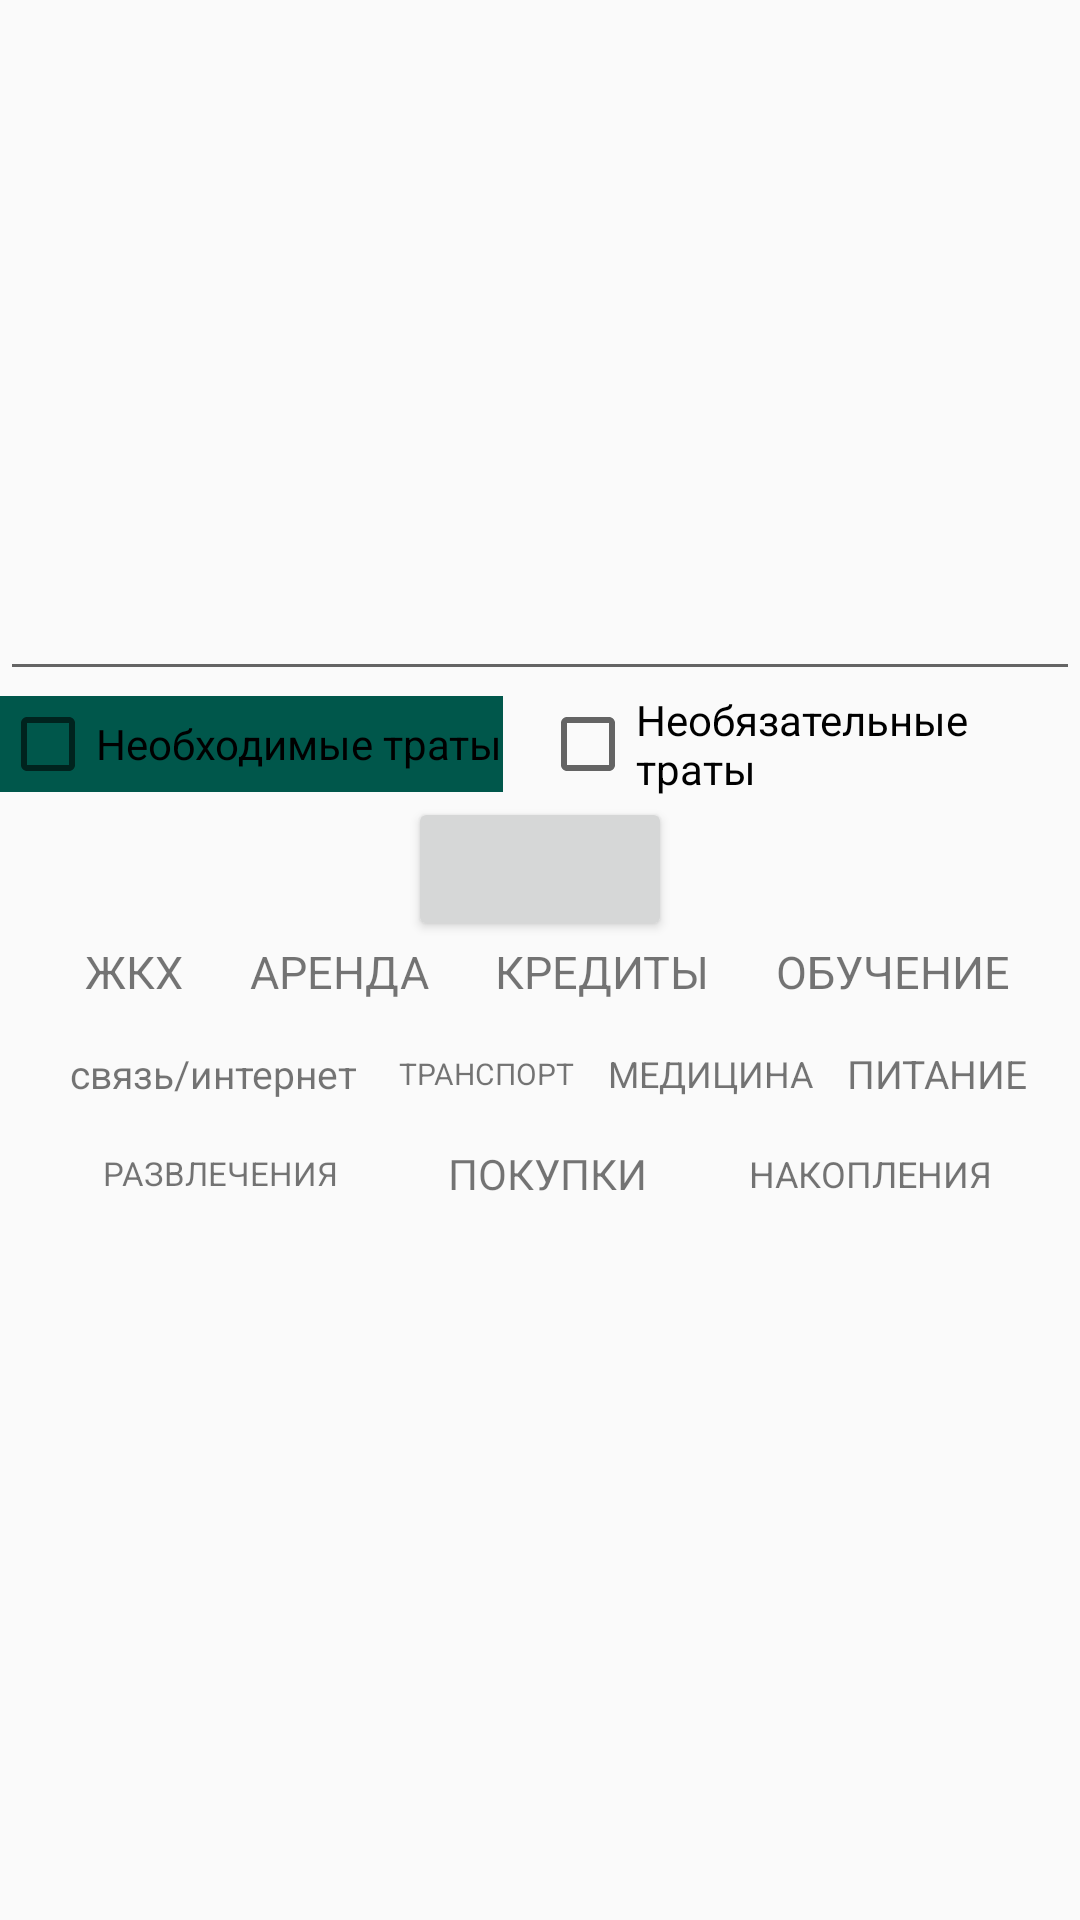

This screen was rendered from an Android layout file. Write that file and the resources it references.
<!-- AndroidManifest.xml: application theme AppTheme -->
<!-- res/layout/activity_create_category.xml -->
<?xml version="1.0" encoding="utf-8"?>
<LinearLayout xmlns:android="http://schemas.android.com/apk/res/android"
    xmlns:app="http://schemas.android.com/apk/res-auto"
    xmlns:tools="http://schemas.android.com/tools"
    android:layout_width="match_parent"
    android:layout_height="match_parent"
    android:orientation="vertical"
    tools:context=".screens.spending.create_caterory_and_spending.CreateCategoryActivity">

    <LinearLayout
        android:orientation="vertical"
        android:layout_marginTop="50dp"
        android:layout_marginBottom="100dp"
        android:layout_width="match_parent"
        android:layout_height="match_parent">

    <EditText
        android:id="@+id/input"
        android:layout_width="match_parent"
        android:layout_height="wrap_content"></EditText>
        <LinearLayout
            android:orientation="horizontal"
            android:layout_width="match_parent"
            android:layout_height="wrap_content">
            <LinearLayout
                android:gravity="left"
                android:layout_weight="1"
                android:layout_width="match_parent"
                android:layout_height="wrap_content">
            <androidx.appcompat.widget.AppCompatCheckBox
                android:id="@+id/necessary"
                android:onClick="onCheckBoxListner"
                android:background="@color/colorPrimaryDark"
                android:layout_gravity="left"
                android:text="Необходимые траты"
                android:layout_width="wrap_content"
                android:layout_height="wrap_content">
            </androidx.appcompat.widget.AppCompatCheckBox>
            </LinearLayout>
            <LinearLayout
                android:gravity="right"
                android:layout_weight="1"
                android:layout_width="match_parent"
                android:layout_height="wrap_content">
            <androidx.appcompat.widget.AppCompatCheckBox
                android:id="@+id/optional"
                android:onClick="onCheckBoxListner"
                android:text="Необязательные траты"
                android:layout_width="wrap_content"
                android:layout_height="wrap_content">
            </androidx.appcompat.widget.AppCompatCheckBox>
            </LinearLayout>



        </LinearLayout>

    <Button
        android:id="@+id/add"
        android:layout_width="wrap_content"
        android:layout_height="wrap_content"></Button>


    <LinearLayout
        android:layout_marginLeft="15dp"
        android:layout_marginRight="15dp"
        android:layout_width="match_parent"
        android:layout_height="wrap_content">
            <TextView
                android:id="@+id/tag1"
                android:layout_weight="1"
                android:layout_width="wrap_content"
                android:layout_height="wrap_content"
                android:textAlignment="center"
                android:layout_marginStart="5dp"
                android:layout_marginLeft="5dp"
                android:text="@string/tag1"
                android:textSize="15sp">
            </TextView>
             <TextView
                android:id="@+id/tag2"
                android:layout_weight="1"
                android:layout_width="wrap_content"
                android:layout_height="wrap_content"
                android:textAlignment="center"
                android:layout_marginStart="5dp"
                android:layout_marginLeft="5dp"
                android:text="@string/tag2"
                android:textSize="15sp">
            </TextView>
             <TextView
                android:id="@+id/tag3"
                android:layout_weight="1"
                android:layout_width="wrap_content"
                android:layout_height="wrap_content"
                android:textAlignment="center"
                android:layout_marginStart="5dp"
                android:layout_marginLeft="5dp"
                android:text="@string/tag3"
                android:textSize="15sp">
            </TextView>
            <TextView
                android:id="@+id/tag4"
                android:layout_weight="1"
                android:layout_width="wrap_content"
                android:layout_height="wrap_content"
                android:textAlignment="center"
                android:layout_marginStart="5dp"
                android:layout_marginLeft="5dp"
                android:text="@string/tag4"
                android:textSize="15sp">
            </TextView>
    </LinearLayout>


    <LinearLayout
        android:layout_marginTop="15dp"
        android:layout_marginLeft="15dp"
        android:layout_marginRight="15dp"
        android:layout_width="match_parent"
        android:layout_height="wrap_content">
            <TextView
                android:id="@+id/tag5"
                android:layout_weight="1"
                android:layout_width="wrap_content"
                android:layout_height="wrap_content"
                android:textAlignment="center"
                android:layout_marginStart="5dp"
                android:layout_marginLeft="5dp"
                android:text="@string/tag5"
                android:textSize="13sp">
            </TextView>
             <TextView
                android:id="@+id/tag6"
                android:layout_weight="1"
                android:layout_width="wrap_content"
                android:layout_height="wrap_content"
                android:textAlignment="center"
                android:layout_marginLeft="8dp"
                android:text="@string/tag6"
                android:textSize="10sp"
                 android:layout_marginStart="8dp">
            </TextView>
             <TextView
                android:id="@+id/tag7"
                android:layout_weight="1"
                android:layout_width="wrap_content"
                android:layout_height="wrap_content"
                android:textAlignment="center"
                android:layout_marginStart="5dp"
                android:layout_marginLeft="5dp"
                android:text="@string/tag7"
                android:textSize="12sp">
            </TextView>
            <TextView
                android:id="@+id/tag8"
                android:layout_weight="1"
                android:layout_width="wrap_content"
                android:layout_height="wrap_content"
                android:textAlignment="center"
                android:layout_marginStart="5dp"
                android:layout_marginLeft="5dp"
                android:text="@string/tag8"
                android:textSize="13sp">
            </TextView>
    </LinearLayout>

    <LinearLayout
        android:layout_marginTop="15dp"
        android:layout_marginLeft="15dp"
        android:layout_marginRight="15dp"
        android:layout_width="match_parent"
        android:layout_height="wrap_content">
            <TextView
                android:id="@+id/tag9"
                android:layout_weight="1"
                android:layout_width="wrap_content"
                android:layout_height="wrap_content"
                android:textAlignment="center"
                android:layout_marginStart="5dp"
                android:layout_marginLeft="5dp"
                android:text="РАЗВЛЕЧЕНИЯ"
                android:textSize="11sp">
            </TextView>
             <TextView
                android:id="@+id/tag10"
                android:layout_weight="1"
                android:layout_width="wrap_content"
                android:layout_height="wrap_content"
                android:textAlignment="center"
                android:layout_marginLeft="8dp"
                android:text="@string/tag10"
                android:textSize="14sp"
                 android:layout_marginStart="8dp">
            </TextView>
             <TextView
                android:id="@+id/tag11"
                android:layout_weight="1"
                android:layout_width="wrap_content"
                android:layout_height="wrap_content"
                android:textAlignment="center"
                android:layout_marginStart="5dp"
                android:layout_marginLeft="5dp"
                android:text="@string/tag11"
                android:textSize="12sp">
            </TextView>
    </LinearLayout>




    </LinearLayout>

</LinearLayout>
<!-- resources referenced by this layout -->
<resources>
  <color name="colorPrimaryDark">#00574B</color>
  <string name="tag1">ЖКХ</string>
  <string name="tag10">ПОКУПКИ</string>
  <string name="tag11">НАКОПЛЕНИЯ</string>
  <string name="tag2">АРЕНДА</string>
  <string name="tag3">КРЕДИТЫ</string>
  <string name="tag4">ОБУЧЕНИЕ</string>
  <string name="tag5">связь/интернет</string>
  <string name="tag6">ТРАНСПОРТ</string>
  <string name="tag7">МЕДИЦИНА</string>
  <string name="tag8">ПИТАНИЕ</string>
  <style name="AppTheme" parent="Theme.AppCompat.Light.NoActionBar">
          
          <item name="android:gravity">center</item>
          <item name="colorPrimary">@color/green1</item>
          <item name="colorPrimaryDark">@color/green1</item>
          <item name="colorAccent">@color/colorAccent</item>
      </style>
  <color name="colorAccent">#7C0C0C</color>
</resources>
